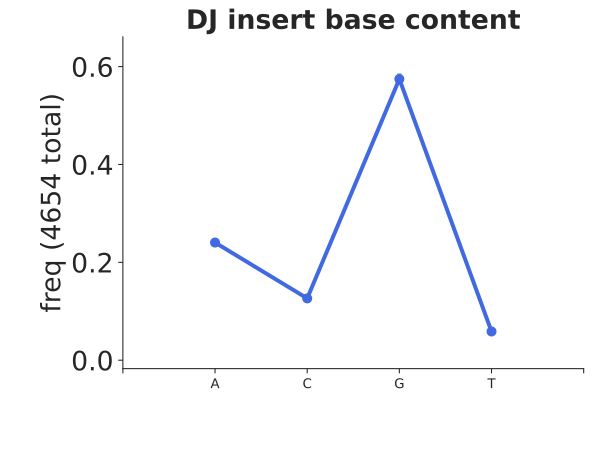

Data behind this chart, as committed beside it:
bin_low_edge, contents, binlabel, error
-0.5, 0.0, , 0.0
0.5, 0.2404, A, 0.007188
1.5, 0.1263, C, 0.00521
2.5, 0.5746, G, 0.01111
3.5, 0.05866, T, 0.00355
4.5, 0.0, , 0.0
